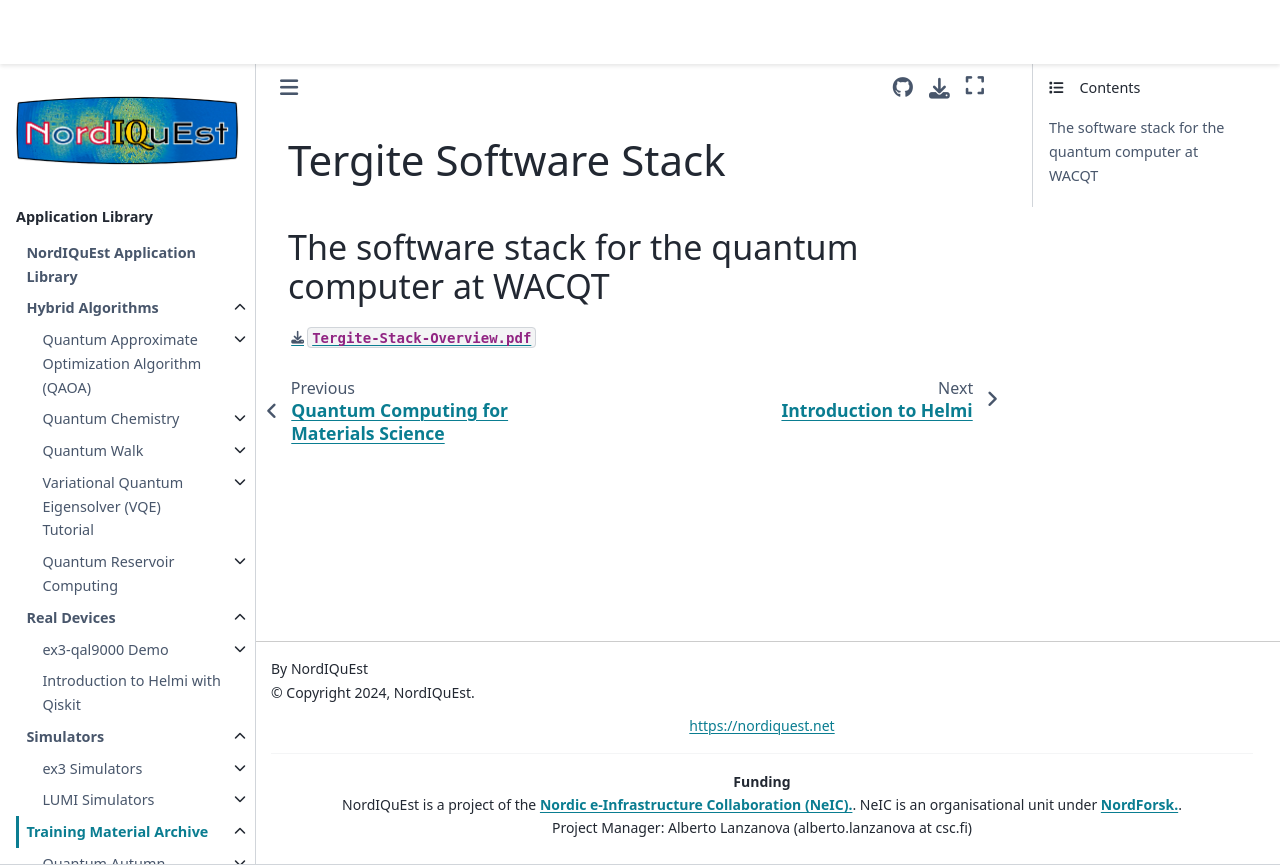

repository: NordIQuEst/application-library · page: training-material/qas2024/slides/qas24-tergite-overview.html · generator: sphinx

# Tergite Software Stack

## The software stack for the quantum computer at WACQT

[`Tergite-Stack-Overview.pdf`](qas24-tergite-overview.pdf)
